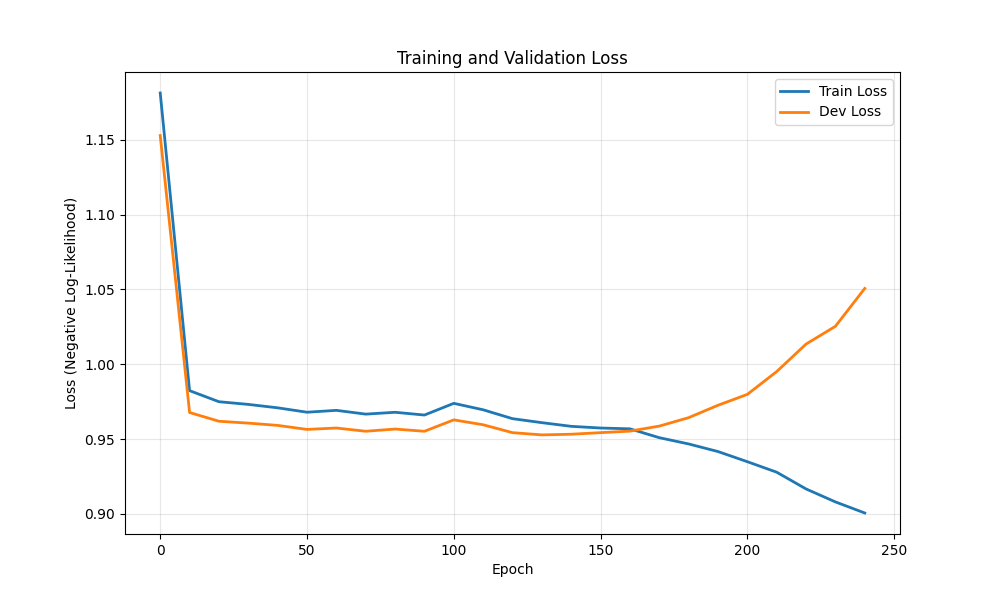

The data file committed next to this chart (first rows):
epoch, train_loss, dev_loss
0, 1.181, 1.153
10, 0.9823, 0.9677
20, 0.9749, 0.9619
30, 0.9731, 0.9606
40, 0.9708, 0.9591
50, 0.9679, 0.9564
60, 0.9691, 0.9573
70, 0.9666, 0.9552
80, 0.9679, 0.9567
90, 0.966, 0.9552
100, 0.9738, 0.9628
110, 0.9695, 0.9595
120, 0.9636, 0.9542
130, 0.9609, 0.9528
140, 0.9585, 0.9532
150, 0.9573, 0.9543
160, 0.9568, 0.9553
170, 0.9509, 0.9586
180, 0.9467, 0.9643
190, 0.9416, 0.9725
200, 0.9348, 0.9798
210, 0.9278, 0.9951
220, 0.9166, 1.013
230, 0.908, 1.025
240, 0.9005, 1.051
